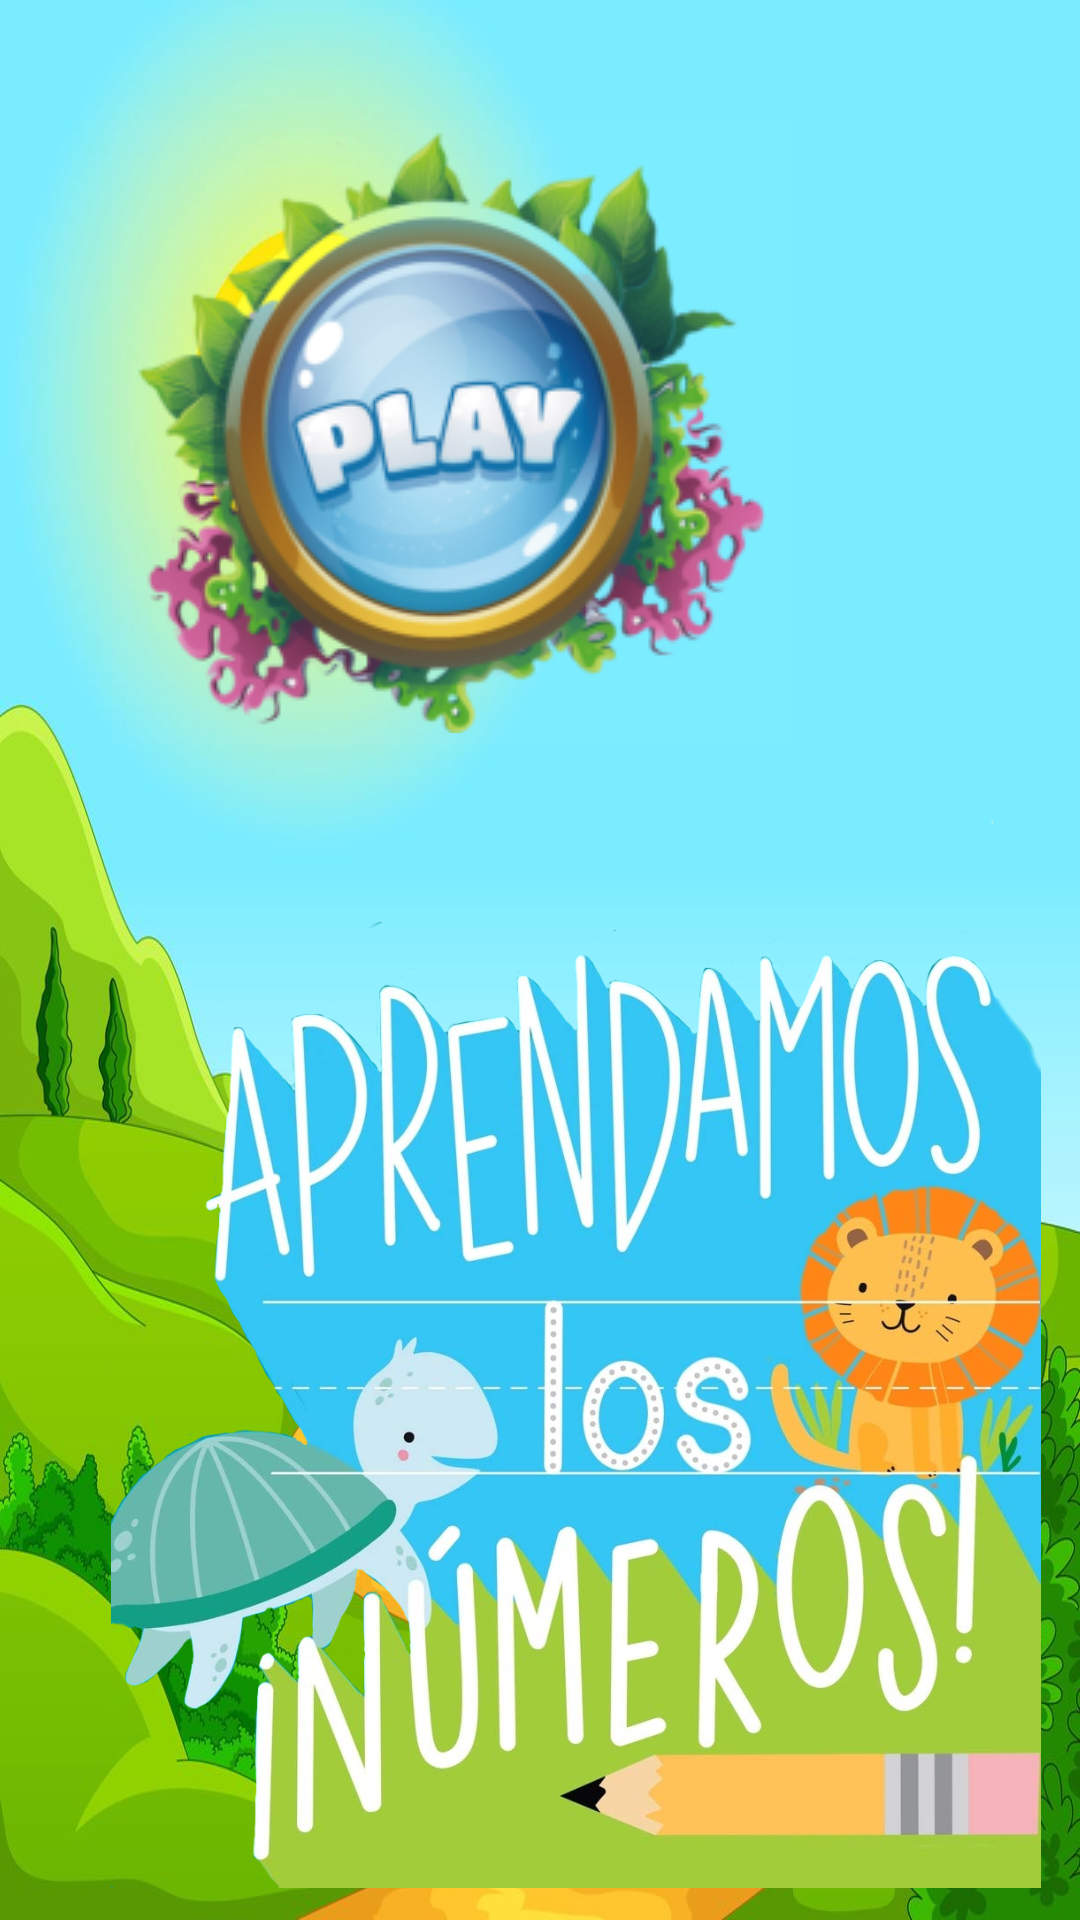

The Android layout XML behind this screen, and the referenced resources:
<!-- AndroidManifest.xml: application theme Theme.AprendamosLosNumeros -->
<!-- res/layout/activity_main.xml -->
<?xml version="1.0" encoding="utf-8"?>
<androidx.constraintlayout.widget.ConstraintLayout xmlns:android="http://schemas.android.com/apk/res/android"
    xmlns:app="http://schemas.android.com/apk/res-auto"
    xmlns:tools="http://schemas.android.com/tools"
    android:layout_width="match_parent"
    android:layout_height="match_parent"
    android:background="@drawable/oooo"
    tools:context=".MainActivity"
    tools:visibility="visible">


    <ImageView
        android:id="@+id/imageView2"
        android:layout_width="336dp"
        android:layout_height="401dp"
        app:layout_constraintBottom_toBottomOf="parent"
        app:layout_constraintEnd_toEndOf="parent"
        app:layout_constraintHorizontal_bias="1.0"
        app:layout_constraintStart_toStartOf="parent"
        app:layout_constraintTop_toTopOf="parent"
        app:layout_constraintVertical_bias="0.955"
        app:srcCompat="@drawable/aprendamos_"
        tools:visibility="visible" />

    <ImageButton
        android:id="@+id/ImgPlay"
        android:layout_width="wrap_content"
        android:layout_height="wrap_content"
        android:backgroundTint="#05FFFFFF"
        app:layout_constraintBottom_toBottomOf="parent"
        app:layout_constraintEnd_toEndOf="parent"
        app:layout_constraintHorizontal_bias="0.265"
        app:layout_constraintStart_toStartOf="parent"
        app:layout_constraintTop_toTopOf="parent"
        app:layout_constraintVertical_bias="0.082"
        app:srcCompat="@drawable/play" />

</androidx.constraintlayout.widget.ConstraintLayout>
<!-- resources referenced by this layout -->
<resources>
  <!-- drawable aprendamos_: png bitmap (drawable, 888869 bytes) -->
  <!-- drawable oooo: jpg bitmap (drawable, 90393 bytes) -->
  <!-- drawable play: png bitmap (drawable, 72449 bytes) -->
  <style name="Theme.AprendamosLosNumeros" parent="Theme.MaterialComponents.DayNight.DarkActionBar">
          
          <item name="colorPrimary">@color/purple_500</item>
          <item name="colorPrimaryVariant">@color/purple_700</item>
          <item name="colorOnPrimary">@color/white</item>
          
          <item name="colorSecondary">@color/teal_200</item>
          <item name="colorSecondaryVariant">@color/teal_700</item>
          <item name="colorOnSecondary">@color/black</item>
          
          <item name="android:statusBarColor" tools:targetApi="l">?attr/colorPrimaryVariant</item>
          
      </style>
  <!-- not gathered from this repository: default colours our renderer supplied (Android Studio template values) -->
  <color name="purple_500">#FF6200EE</color>
  <color name="purple_700">#FF3700B3</color>
  <color name="teal_200">#FF03DAC5</color>
  <color name="teal_700">#FF018786</color>
  <color name="black">#FF000000</color>
  <color name="white">#FFFFFFFF</color>
</resources>
